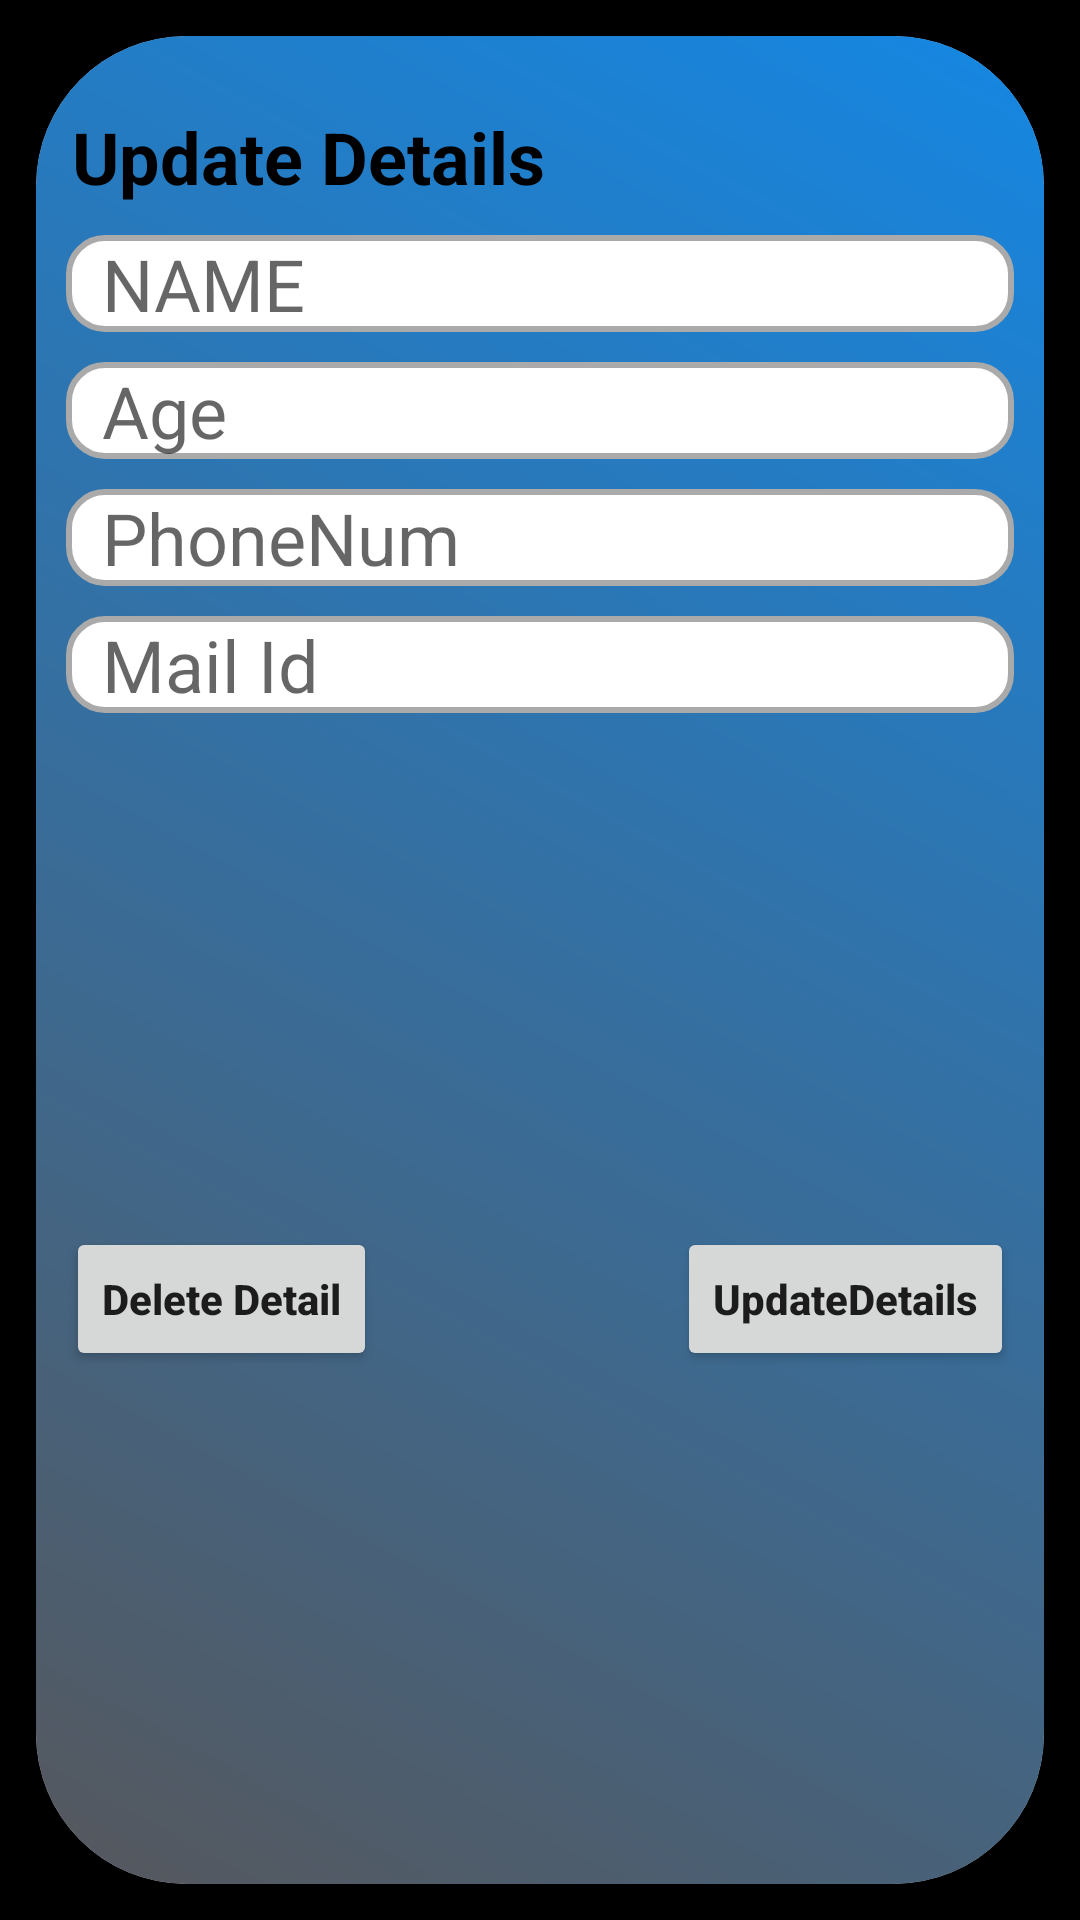

The Android layout XML behind this screen, and the referenced resources:
<!-- AndroidManifest.xml: application theme Theme.OfflineStorage -->
<!-- res/layout/activity_update_course.xml -->
<?xml version="1.0" encoding="utf-8"?>
<androidx.constraintlayout.widget.ConstraintLayout xmlns:android="http://schemas.android.com/apk/res/android"
    xmlns:app="http://schemas.android.com/apk/res-auto"
    xmlns:tools="http://schemas.android.com/tools"
    android:layout_width="match_parent"
    android:layout_height="match_parent"
    android:background="@color/black"
    tools:context=".UpdateCourseActivity">

    <androidx.cardview.widget.CardView
        android:layout_width="match_parent"
        android:layout_height="match_parent"
        android:layout_margin="12dp"
        android:backgroundTint="@color/white"
        android:orientation="vertical"
        app:cardBackgroundColor="@color/black"
        app:cardCornerRadius="50dp"
        app:cardMaxElevation="100dp">


        <androidx.constraintlayout.widget.ConstraintLayout
            android:layout_width="match_parent"
            android:layout_height="match_parent"
            android:background="@drawable/gradient3"
            android:orientation="vertical">

            <TextView
                android:id="@+id/textView"
                android:layout_width="match_parent"
                android:layout_height="wrap_content"
                android:layout_marginStart="12dp"
                android:layout_marginTop="24sp"
                android:text="@string/update_details"
                android:textColor="@color/black"
                android:textSize="24sp"
                android:textStyle="bold"
                app:layout_constraintTop_toTopOf="parent"
                tools:layout_editor_absoluteX="12dp" />
            
            <androidx.appcompat.widget.AppCompatEditText
                android:id="@+id/idUptName"
                android:layout_width="match_parent"
                android:layout_height="wrap_content"
                android:layout_margin="10dp"
                android:layout_marginStart="20dp"
                android:paddingStart="12sp"
                android:background="@drawable/background"
                android:textSize="24sp"
                android:hint="@string/Enter_Name"
                app:layout_constraintTop_toBottomOf="@+id/textView"
                tools:layout_editor_absoluteX="10dp" />

            
            <androidx.appcompat.widget.AppCompatEditText
                android:id="@+id/idUptAge"
                android:layout_width="match_parent"
                android:layout_height="wrap_content"
                android:layout_margin="10dp"
                android:layout_marginTop="12dp"
                android:background="@drawable/background"
                android:hint="@string/age"
                android:textSize="24sp"
                android:paddingStart="12sp"

                app:layout_constraintTop_toBottomOf="@+id/idUptName"
                tools:layout_editor_absoluteX="10dp" />

            
            <androidx.appcompat.widget.AppCompatEditText
                android:id="@+id/idUptPhnNum"
                android:layout_width="match_parent"
                android:layout_height="wrap_content"
                android:layout_margin="10dp"
                android:layout_marginTop="12dp"
                android:background="@drawable/background"
                android:hint="@string/phonenum"
                android:paddingStart="12sp"

                android:textSize="24sp"

                app:layout_constraintTop_toBottomOf="@+id/idUptAge"
                tools:layout_editor_absoluteX="10dp" />

            
            <androidx.appcompat.widget.AppCompatEditText
                android:id="@+id/idUptMailId"
                android:layout_width="match_parent"
                android:layout_height="wrap_content"
                android:layout_margin="10dp"
                android:layout_marginTop="12dp"
                android:background="@drawable/background"
                android:hint="@string/mailid"
                android:textSize="24sp"
                android:paddingStart="12sp"


                app:layout_constraintTop_toBottomOf="@+id/idUptPhnNum"
                tools:layout_editor_absoluteX="10dp" />

            
            <Button
                android:id="@+id/idBtnUpdateDetail"
                android:layout_width="wrap_content"
                android:layout_height="wrap_content"
                android:layout_margin="10dp"
                android:text="@string/updatedetails"
                android:textAllCaps="false"
                android:textStyle="bold"
                app:layout_constraintBottom_toBottomOf="parent"
                app:layout_constraintEnd_toEndOf="parent"
                app:layout_constraintTop_toBottomOf="@+id/idUptMailId" />


            
            <Button
                android:id="@+id/idBtnDelete"
                android:layout_width="wrap_content"
                android:layout_height="wrap_content"
                android:layout_margin="10dp"
                android:layout_marginStart="12dp"
                android:text="@string/delete_detail"
                android:textAllCaps="false"
                android:textStyle="bold"
                app:layout_constraintBottom_toBottomOf="parent"
                app:layout_constraintStart_toStartOf="parent"
                app:layout_constraintTop_toBottomOf="@+id/idUptMailId" />

        </androidx.constraintlayout.widget.ConstraintLayout>
    </androidx.cardview.widget.CardView>


</androidx.constraintlayout.widget.ConstraintLayout>
<!-- resources referenced by this layout -->
<resources>
  <!-- drawable background (drawable) -->
  <?xml version="1.0" encoding="utf-8"?>
  <selector xmlns:android="http://schemas.android.com/apk/res/android">
  
      
      <item android:state_enabled="true" android:state_focused="true">
          <shape android:shape="rectangle">
              <solid android:color="@android:color/white" />
              <corners android:radius="12dp" />
              <stroke android:width="2dp" android:color="#E31414" />
          </shape>
      </item>
  
      
      <item android:state_enabled="true">
          <shape android:shape="rectangle">
              <solid android:color="@android:color/white" />
              <corners android:radius="12dp" />
              <stroke android:width="2dp" android:color="@android:color/darker_gray" />
          </shape>
      </item>
  
  </selector>
  <!-- drawable gradient3 (drawable) -->
  <?xml version="1.0" encoding="utf-8"?>
  <shape xmlns:android="http://schemas.android.com/apk/res/android">
      <gradient
          android:angle="225"
          android:endColor="#56575C"
          android:startColor="#1587E3" />
  </shape>
  <string name="Enter_Name">NAME</string>
  <string name="age">Age</string>
  <string name="delete_detail">Delete Detail</string>
  <string name="mailid">Mail Id</string>
  <string name="phonenum">PhoneNum</string>
  <string name="update_details">Update Details</string>
  <string name="updatedetails">UpdateDetails</string>
  <style name="Theme.OfflineStorage" parent="Theme.MaterialComponents.DayNight.DarkActionBar">
          
          <item name="colorPrimary">@color/purple_500</item>
          <item name="colorPrimaryVariant">@color/purple_700</item>
          <item name="colorOnPrimary">@color/white</item>
          
          <item name="colorSecondary">@color/teal_200</item>
          <item name="colorSecondaryVariant">@color/teal_700</item>
          <item name="colorOnSecondary">@color/black</item>
          
          <item name="android:statusBarColor" tools:targetApi="l">?attr/colorPrimaryVariant</item>
          
      </style>
  <!-- not gathered from this repository: default colours our renderer supplied (Android Studio template values) -->
  <color name="purple_500">#FF6200EE</color>
  <color name="purple_700">#FF3700B3</color>
  <color name="teal_200">#FF03DAC5</color>
  <color name="teal_700">#FF018786</color>
  <color name="black">#FF000000</color>
  <color name="white">#FFFFFFFF</color>
</resources>
